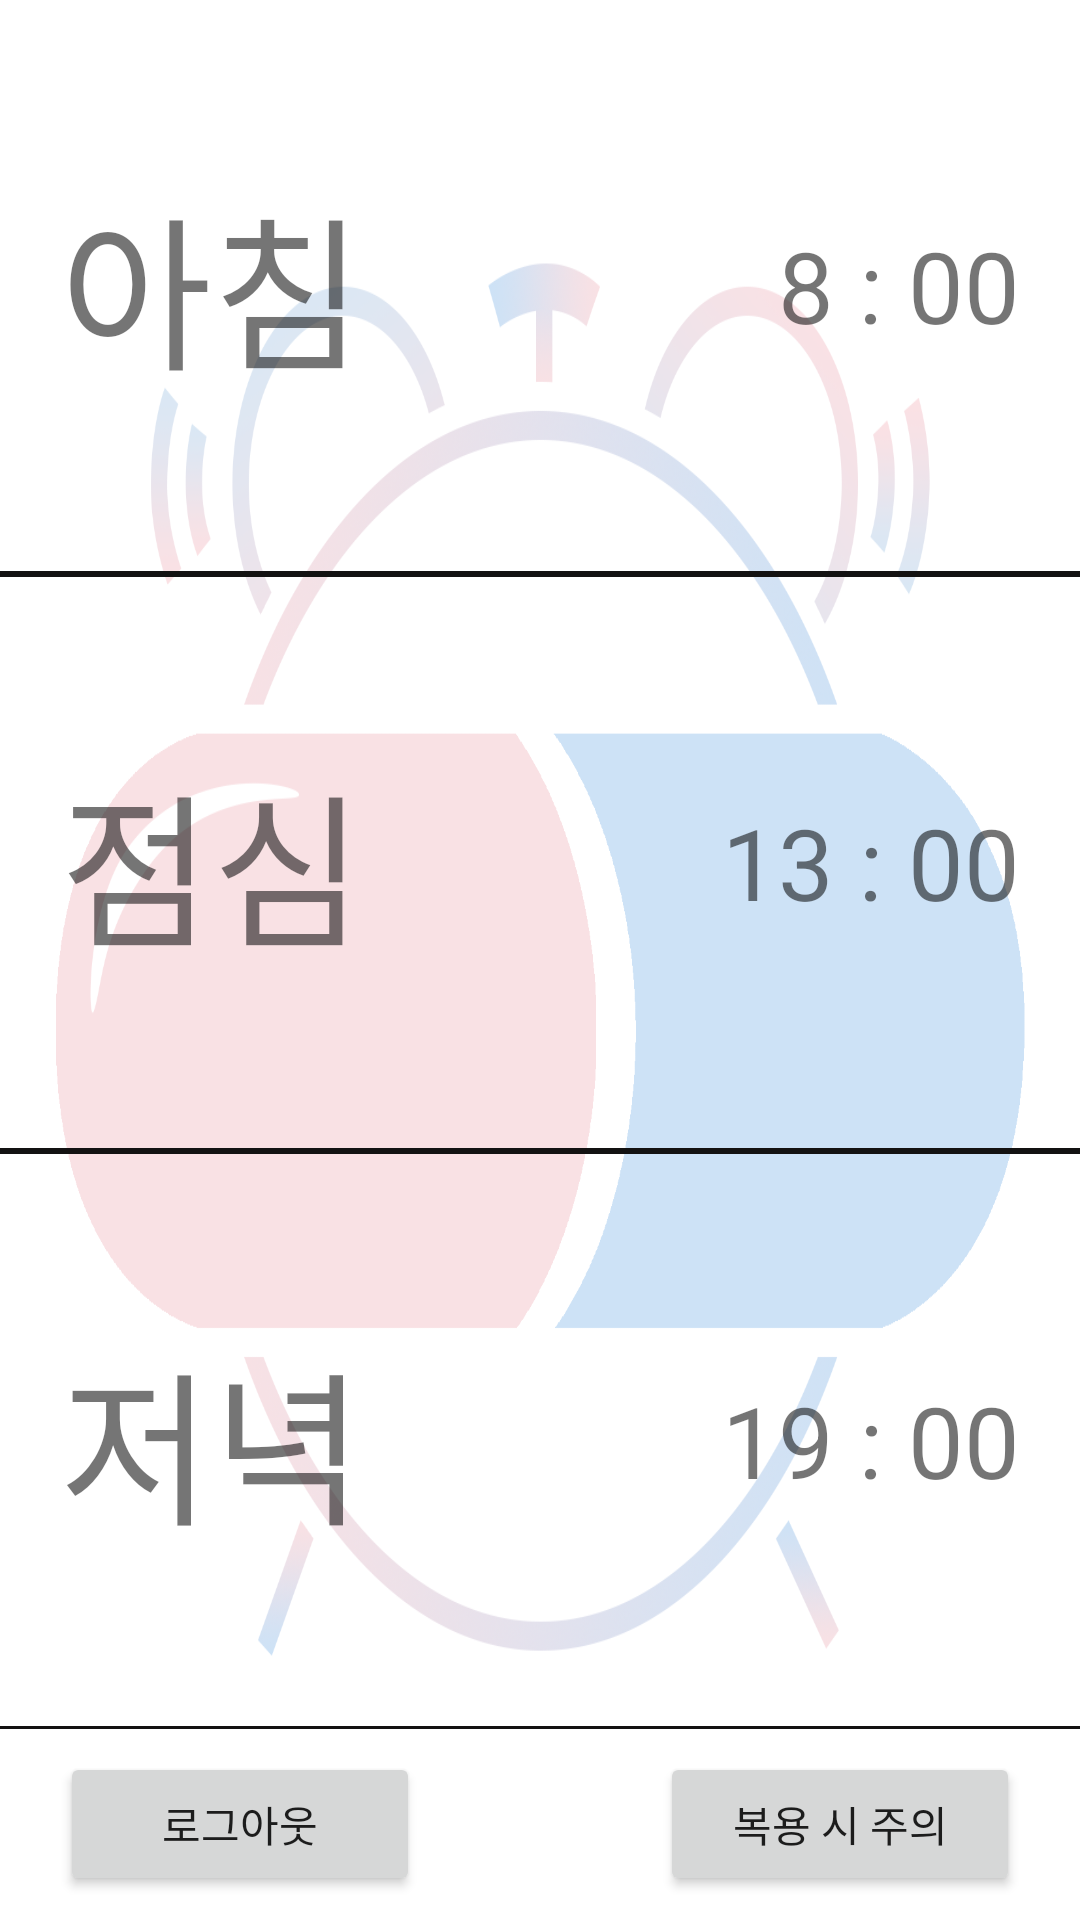

This screen was rendered from an Android layout file. Write that file and the resources it references.
<!-- AndroidManifest.xml: application theme AppTheme -->
<!-- res/layout/main_screen.xml -->
<?xml version="1.0" encoding="utf-8"?>
<androidx.constraintlayout.widget.ConstraintLayout xmlns:android="http://schemas.android.com/apk/res/android"
    android:layout_width="match_parent"
    android:layout_height="match_parent">

    <LinearLayout
        android:layout_width="match_parent"
        android:layout_height="match_parent"
        android:background="@drawable/background"
        android:orientation="vertical"
        android:weightSum="10">

        <RelativeLayout
            android:id="@+id/rl_morning"
            android:layout_width="match_parent"
            android:layout_height="0dp"
            android:layout_weight="3">

            <TextView
                android:layout_width="wrap_content"
                android:layout_height="wrap_content"
                android:layout_centerVertical="true"
                android:layout_marginLeft="20dp"
                android:text="아침"
                android:textSize="55dp"></TextView>

            <TextView
                android:id="@+id/tv_morningTime"
                android:layout_width="wrap_content"
                android:layout_height="wrap_content"
                android:layout_alignParentRight="true"
                android:layout_centerVertical="true"
                android:layout_marginRight="20dp"
                android:text="8 : 00"
                android:textSize="33dp"></TextView>
        </RelativeLayout>

        <View
            android:layout_width="match_parent"
            android:layout_height="2dp"
            android:background="#131212"></View>

        <RelativeLayout
            android:id="@+id/rl_lunch"
            android:layout_width="match_parent"
            android:layout_height="0dp"
            android:layout_weight="3">

            <TextView
                android:layout_width="wrap_content"
                android:layout_height="wrap_content"
                android:layout_centerVertical="true"
                android:layout_marginLeft="20dp"
                android:text="점심"
                android:textSize="55dp"></TextView>

            <TextView
                android:id="@+id/tv_lunchTime"
                android:layout_width="wrap_content"
                android:layout_height="wrap_content"
                android:layout_alignParentRight="true"
                android:layout_centerVertical="true"
                android:layout_marginRight="20dp"
                android:text="13 : 00"
                android:textSize="33dp"></TextView>
        </RelativeLayout>

        <View
            android:layout_width="match_parent"
            android:layout_height="2dp"
            android:background="#131212"></View>


        <RelativeLayout
            android:id="@+id/rl_dinner"
            android:layout_width="match_parent"
            android:layout_height="0dp"
            android:layout_weight="3">

            <TextView
                android:layout_width="wrap_content"
                android:layout_height="wrap_content"
                android:layout_centerVertical="true"
                android:layout_marginLeft="20dp"
                android:text="저녁"
                android:textSize="55dp"></TextView>

            <TextView
                android:id="@+id/tv_dinnerTime"
                android:layout_width="wrap_content"
                android:layout_height="wrap_content"
                android:layout_alignParentRight="true"
                android:layout_centerVertical="true"
                android:layout_marginRight="20dp"
                android:text="19 : 00"
                android:textSize="33dp"></TextView>
        </RelativeLayout>

        <View
            android:layout_width="match_parent"
            android:layout_height="1dp"
            android:background="#131212"></View>

        <RelativeLayout
            android:layout_width="match_parent"
            android:layout_height="0dp"
            android:layout_weight="1">

            <Button
                android:id="@+id/btn_logOut"
                android:layout_width="120dp"
                android:layout_height="wrap_content"
                android:layout_centerVertical="true"
                android:layout_marginLeft="20dp"
                android:text="로그아웃"></Button>

            <Button
                android:id="@+id/btn_cautions"
                android:layout_width="120dp"
                android:layout_height="wrap_content"
                android:layout_alignParentRight="true"
                android:layout_centerVertical="true"
                android:layout_marginRight="20dp"
                android:text="복용 시 주의"></Button>

        </RelativeLayout>

    </LinearLayout>

</androidx.constraintlayout.widget.ConstraintLayout>
<!-- resources referenced by this layout -->
<resources>
  <!-- drawable background: png bitmap (drawable, 137788 bytes) -->
  <style name="AppTheme" parent="Theme.AppCompat.Light.DarkActionBar">
          
          <item name="windowActionBar">false</item>
          <item name="windowNoTitle">true</item>
  
          <item name="colorPrimary">@color/colorPrimary</item>
          <item name="colorPrimaryDark">#000000</item>
          <item name="colorAccent">@color/colorAccent</item>
      </style>
  <!-- not gathered from this repository: default colours our renderer supplied (Android Studio template values) -->
  <color name="colorPrimary">#FF6200EE</color>
  <color name="colorAccent">#FF03DAC5</color>
</resources>
